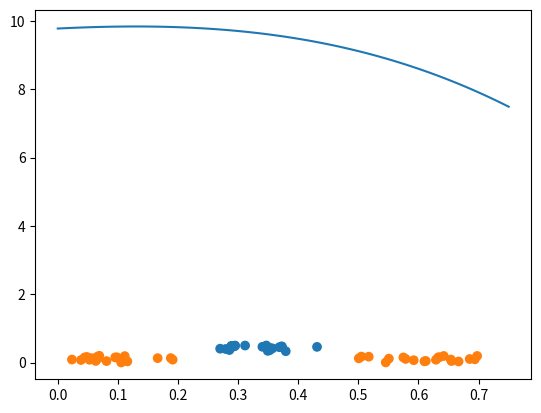

The matplotlib source for this figure:
import random
import numpy as np
import matplotlib.pyplot as plt
from scipy.spatial.distance import cdist
import time


class Polynomial:
    def __init__(self, parameters):
        self.params = parameters
        self.degree = self.params.shape[0] - 1

    def get_value(self, x):
        ret_val = self.params[self.degree]
        for i in range(1, self.degree+1):
            ret_val = np.add(ret_val, pow(x, i)*self.params[self.degree-i])
        return ret_val

    def get_degree(self):
        return self.degree

    def change_param(self, position, value):
        self.params[position] += value


class Individual:
    def __init__(self, params=None):
        if params is not None:
            self.polynomial = Polynomial(params)
        else:
            self.polynomial = Polynomial(np.array([random.uniform(-10.0, 10.0), random.uniform(-10.0, 10.0),
                                                   random.uniform(-10.0, 10.0), random.uniform(-10.0, 10.0)]))

    def calc_fitness(self, points):
        flat_distances = (points[:, 1] - self.polynomial.get_value(points[:, 0]))
        classification_distances = flat_distances * points[:, 2].transpose()
        fitness = 0
        for i in range(0, classification_distances.shape[0]):
            if classification_distances[i] > 0:
                fitness += 1
        return fitness/points.shape[0]


class Population:
    def __init__(self, pop):
        """create population of polynomials

        :param pop: (int)Number of individuals in population

        """
        self.best_individual = Individual()
        self.generation = 0
        self.best_fit = 0.0
        self.population = []
        for i in range(0, pop):
            new_individual = Individual()
            self.population.append(new_individual)

    def get_pop(self):
        return len(self.population)

    def get_generation(self):
        return self.generation

    def get_bestfit(self, points):
        for individual in self.population:
            fit = individual.calc_fitness(points)
            if fit > self.best_fit:
                self.best_fit = fit
                self.best_individual = individual

    def get_avgfit(self, points):
        fitness_sum = 0.0
        for individual in self.population:
            fitness_sum += individual.calc_fitness(points)
        return fitness_sum/len(self.population)

    def get_fitness_list(self, points):
        fitness_list = []
        for individual in self.population:
            fitness_list.append(individual.calc_fitness(points))
        return fitness_list

    def calc_spatial_distances(self, individual_params):
        poly_vector = []
        for individual in self.population:
            poly_vector.append(individual.polynomial.params)
        poly_vector = np.asarray(poly_vector)
        distances = cdist(poly_vector, individual_params, 'euclidean')
        return distances/sum(distances)

    @staticmethod
    def calc_probabilities(fitness_list):
        fitness_sum = 0.0
        probability_list = []
        for fitness_value in fitness_list:
            probability_list.append(fitness_value)
            fitness_sum += fitness_value
        # transpose fitness value into probability (fitness/sum of finesses)
        return [fitness_value / fitness_sum for fitness_value in probability_list]

    def crossover(self, points, fitness_list):
        parents_first = []
        for i in range(0, int(len(self.population)/2)):
            tournament = random.choices(self.population, weights=self.calc_probabilities(fitness_list),
                                        k=5)
            best_fit = 0.0
            best_parent = Individual()
            for parent in tournament:
                if parent.calc_fitness(points) > best_fit:
                    best_fit = parent.calc_fitness(points)
                    best_parent = parent
            parents_first.append(best_parent)
        fitness_vector = np.asarray(fitness_list)
        parents = []
        for first_parent in parents_first:
            second_parent = random.choices(
                self.population,
                weights=(fitness_vector * self.calc_spatial_distances(
                    first_parent.polynomial.params[:, np.newaxis].transpose()).transpose()).transpose(), k=1)
            parents.append((first_parent, second_parent[0]))
        children = []
        for pair in parents:
            crossover_position = random.randrange(0, pair[0].polynomial.degree+1)
            first_child = Individual(params=np.append(pair[0].polynomial.params[0:crossover_position],
                                                      pair[1].polynomial.params[crossover_position:]))
            second_child = Individual(params=np.append(pair[1].polynomial.params[0:crossover_position],
                                                       pair[0].polynomial.params[crossover_position:]))
            children.append(first_child)
            children.append(second_child)
        self.population = children

    def mutation(self, mutation_probability):
        for individual in self.population:
            if random.randrange(0, 100) < mutation_probability*100:
                for i in range(0, individual.polynomial.degree+1):
                    individual.polynomial.change_param(i, random.uniform(-10.0, 10.0))

    def evolve_generation(self, points, _avg_fit, _best_fit, mutation_probability):
        # perform crossover operation over population
        self.crossover(points, self.get_fitness_list(points))
        self.generation += 1
        # perform mutation operation over newly created generation
        self.mutation(mutation_probability)
        print("Generation no. ", self.get_generation(), " successfully evolved")
        print("Pop: ", self.get_pop(), ", Best fitness: ", self.best_fit,
              ", Avg Fitness: ", self.get_avgfit(points))
        self.get_bestfit(points)
        _avg_fit.append(self.get_avgfit(points))
        _best_fit.append(self.best_fit)

    def run(self, points, generation_number, mutation_probability=0.1):
        '''
        This method runs genetic algorithm over population

        :param points: matrix nx3 (x, y, class) && class = {-1, 1}
        :param generation_number: number of generations which will be generated during run
        :param mutation_probability: probability of individual mutation <0, 1>
        :return: (value of fitness of the best individual in whole run <0, 1>,
        best individual in whole run, [] of average fitness over generations,
        [] of best fitness over generations
        '''

        _best_fit = []
        _avg_fit = []
        while self.best_fit > 0.95:
            self.evolve_generation(points, _avg_fit, _best_fit, mutation_probability)

        return _avg_fit, _best_fit


def points_generator(clusters, _range=0.1, quantity=20):
    points = []
    for i in range(0, clusters.shape[0]):
        for j in range(0, quantity):
            x = random.uniform(clusters[i, 0]-_range, clusters[i, 0]+_range)
            y = random.uniform(clusters[i, 1]-_range, clusters[i, 1]+_range)
            _class = pow(-1, i)
            point = (x, y, _class)
            points.append(point)
    return np.asarray(points)


def brute_force(points):
    individual = Individual()
    while individual.calc_fitness(points) != 1.0:
        individual = Individual()
    return individual

if __name__ == "__main__":
    clusters = np.array([[0.1, 0.1], [0.35, 0.4], [0.6, 0.1]])
    population = Population(100)
    data_set = points_generator(clusters)

    start = time.time()
    # BRUTAL
    # best_poly = brute_force(data_set)
    # polynomial = np.poly1d(best_poly.polynomial.params.transpose())
    avg_fit, best_fit = population.run(data_set, 100, mutation_probability=0.2)
    stop = time.time()
    print("Time elapsed: ", stop - start, "s")

    # plot best individual and points
    polynomial = np.poly1d(population.best_individual.polynomial.params.transpose())
    x = np.linspace(0.0, 0.75, 100)
    y = polynomial(x)
    my_colors = np.array(['tab:blue', 'tab:orange'])
    for i in range(0, data_set[:, :].shape[0]):
        if data_set[i, 2] == -1:
            data_set[i, 2] = 0
    plt.scatter(x=data_set[:, 0], y=data_set[:, 1], c=my_colors[data_set[:, 2].astype(int)])
    plt.plot(x, y)
    plt.show()

    # plot graph of best fitness over generation distribution
    fig, ax = plt.subplots()
    idx = np.arange(1, len(best_fit)+1)
    ax.set_xticks(idx)
    ax.set_ylim([0, 1])
    plt.xlabel('Generation')
    plt.ylabel('Best Fitness')
    plt.bar(idx, best_fit)
    plt.show()

    # plot graph of average fitness over generation distribution
    fig, ax = plt.subplots()
    idx = np.arange(1, len(avg_fit)+1)
    ax.set_xticks(idx)
    ax.set_ylim([0, 1])
    plt.xlabel('Generation')
    plt.ylabel('Average Fitness')
    plt.bar(idx, avg_fit)
    plt.show()



